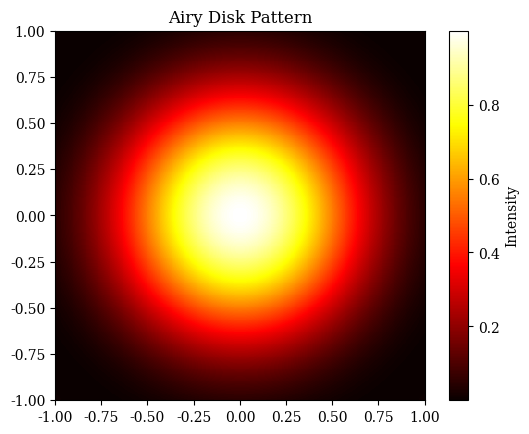

Write Python code to recreate this figure.
import numpy as np
import matplotlib.pyplot as plt
from scipy.special import j1  # Bessel function of the first kind of order one

plt.rcParams['font.family'] = 'serif'

# Define the parameters for the airy disk
I0 = 1.0  # peak intensity
k = 3.0  # scaling factor

# Create a grid of points
x = np.linspace(-1, 1, 400)
y = np.linspace(-1, 1, 400)
X, Y = np.meshgrid(x, y)

# Calculate the radial distance from the center
r = np.sqrt(X**2 + Y**2)

# Calculate the intensity of the light at each point
I = I0 * (2 * j1(k * r) / (k * r))**2
# At r=0 this formula gives a NaN due to the 0/0 form, so we manually set the center to the peak intensity
I[np.isnan(I)] = I0

# Display the airy disk
plt.imshow(I, cmap='hot', interpolation='nearest', extent=(-1, 1, -1, 1))
plt.colorbar(label='Intensity')
plt.title('Airy Disk Pattern')


plt.savefig("airy_disk.jpg", dpi=300)